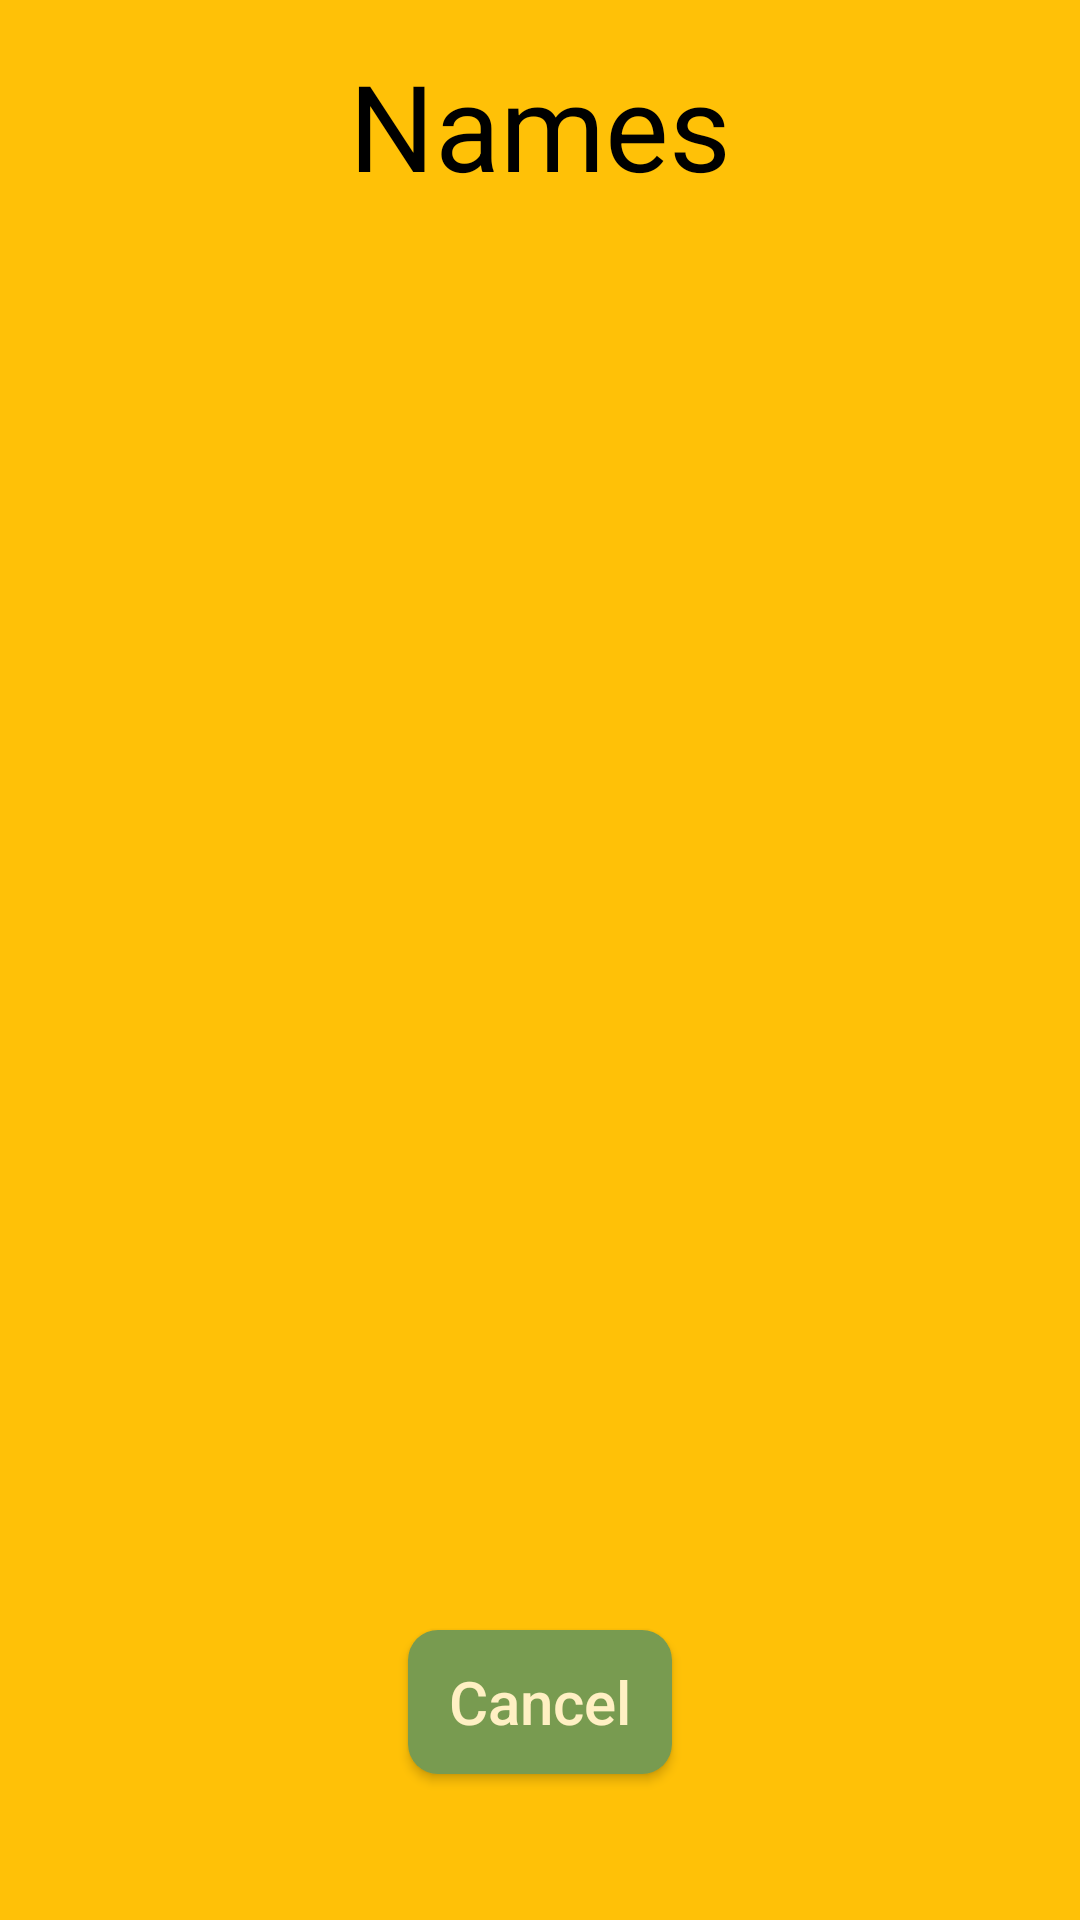

Layout XML and referenced resources for this Android screen:
<!-- AndroidManifest.xml: application theme Theme.UserBusTicketBookingSystem -->
<!-- res/layout/activity_names_user.xml -->
<?xml version="1.0" encoding="utf-8"?>
<RelativeLayout xmlns:android="http://schemas.android.com/apk/res/android"
    xmlns:tools="http://schemas.android.com/tools"
    android:layout_width="match_parent"
    android:layout_height="match_parent"
    android:padding="15dp"
    android:background="#FFC107"
    tools:context=".names_user">

    <TextView
        android:id="@+id/Heading"
        android:layout_width="match_parent"
        android:layout_height="wrap_content"
        android:text="Names"
        android:textAlignment="center"
        android:textColor="#000000"
        android:textSize="40sp" />


    <ListView
        android:id="@+id/NM_listView"
        android:layout_width="match_parent"
        android:layout_height="450dp"
        android:layout_below="@id/Heading"
        android:layout_marginTop="10dp"
        android:divider="@color/purple_500"
        android:dividerHeight="2dp" />

    <Button
        android:id="@+id/btnTicDelete"
        android:layout_width="wrap_content"
        android:layout_height="wrap_content"
        android:layout_below="@id/NM_listView"
        android:layout_centerHorizontal="true"
        android:layout_marginTop="15dp"
        android:background="@drawable/button"
        android:text="Cancel"
        android:textAllCaps="false"
        android:textColor="@color/But_bg"
        android:textSize="20sp" />

</RelativeLayout>
<!-- resources referenced by this layout -->
<resources>
  <color name="But_bg">#FFF0C3</color>
  <color name="purple_500">#FF6200EE</color>
  <!-- drawable button (drawable) -->
  <?xml version="1.0" encoding="utf-8"?>
  <shape xmlns:android="http://schemas.android.com/apk/res/android" android:shape="rectangle">
  
      <solid android:color="#789B50" />
      <corners android:radius="10dp" />
  
  </shape>
  <style name="Theme.UserBusTicketBookingSystem" parent="Theme.AppCompat.Light.NoActionBar">
          
          <item name="colorPrimary">@color/purple_500</item>
          <item name="colorPrimaryVariant">@color/purple_700</item>
          <item name="colorOnPrimary">@color/white</item>
          
          <item name="colorSecondary">@color/teal_200</item>
          <item name="colorSecondaryVariant">@color/teal_700</item>
          <item name="colorOnSecondary">@color/black</item>
          
          <item name="android:statusBarColor" tools:targetApi="l">?attr/colorPrimaryVariant</item>
          
      </style>
  <color name="purple_700">#FF3700B3</color>
  <color name="white">#FFFFFFFF</color>
  <color name="teal_200">#FF03DAC5</color>
  <color name="teal_700">#FF018786</color>
  <color name="black">#FF000000</color>
</resources>
